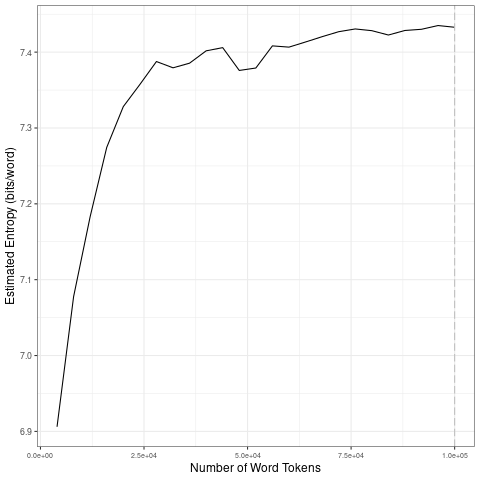

Values plotted in this chart, from the file beside it:
file, entropy.Corpus.Size, entropy.Entropy, sd.Corpus.Size, sd.SD
data/covid-clean/2020_by_en/2020-04-07_t…, 4000, 6.906, 20000, 0.1681
data/covid-clean/2020_by_en/2020-04-07_t…, 8000, 7.078, 40000, 0.01617
data/covid-clean/2020_by_en/2020-04-07_t…, 12000, 7.183, 60000, 0.0162
data/covid-clean/2020_by_en/2020-04-07_t…, 16000, 7.274, 80000, 0.006998
data/covid-clean/2020_by_en/2020-04-07_t…, 20000, 7.328, 1e+05, 0.00476
data/covid-clean/2020_by_en/2020-04-07_t…, 24000, 7.357, 20000, 0.1681
data/covid-clean/2020_by_en/2020-04-07_t…, 28000, 7.388, 40000, 0.01617
data/covid-clean/2020_by_en/2020-04-07_t…, 32000, 7.379, 60000, 0.0162
data/covid-clean/2020_by_en/2020-04-07_t…, 36000, 7.385, 80000, 0.006998
data/covid-clean/2020_by_en/2020-04-07_t…, 40000, 7.402, 1e+05, 0.00476
data/covid-clean/2020_by_en/2020-04-07_t…, 44000, 7.406, 20000, 0.1681
data/covid-clean/2020_by_en/2020-04-07_t…, 48000, 7.376, 40000, 0.01617
data/covid-clean/2020_by_en/2020-04-07_t…, 52000, 7.379, 60000, 0.0162
data/covid-clean/2020_by_en/2020-04-07_t…, 56000, 7.408, 80000, 0.006998
data/covid-clean/2020_by_en/2020-04-07_t…, 60000, 7.407, 1e+05, 0.00476
data/covid-clean/2020_by_en/2020-04-07_t…, 64000, 7.413, 20000, 0.1681
data/covid-clean/2020_by_en/2020-04-07_t…, 68000, 7.42, 40000, 0.01617
data/covid-clean/2020_by_en/2020-04-07_t…, 72000, 7.427, 60000, 0.0162
data/covid-clean/2020_by_en/2020-04-07_t…, 76000, 7.431, 80000, 0.006998
data/covid-clean/2020_by_en/2020-04-07_t…, 80000, 7.428, 1e+05, 0.00476
data/covid-clean/2020_by_en/2020-04-07_t…, 84000, 7.423, 20000, 0.1681
data/covid-clean/2020_by_en/2020-04-07_t…, 88000, 7.429, 40000, 0.01617
data/covid-clean/2020_by_en/2020-04-07_t…, 92000, 7.43, 60000, 0.0162
data/covid-clean/2020_by_en/2020-04-07_t…, 96000, 7.435, 80000, 0.006998
data/covid-clean/2020_by_en/2020-04-07_t…, 1e+05, 7.433, 1e+05, 0.00476
